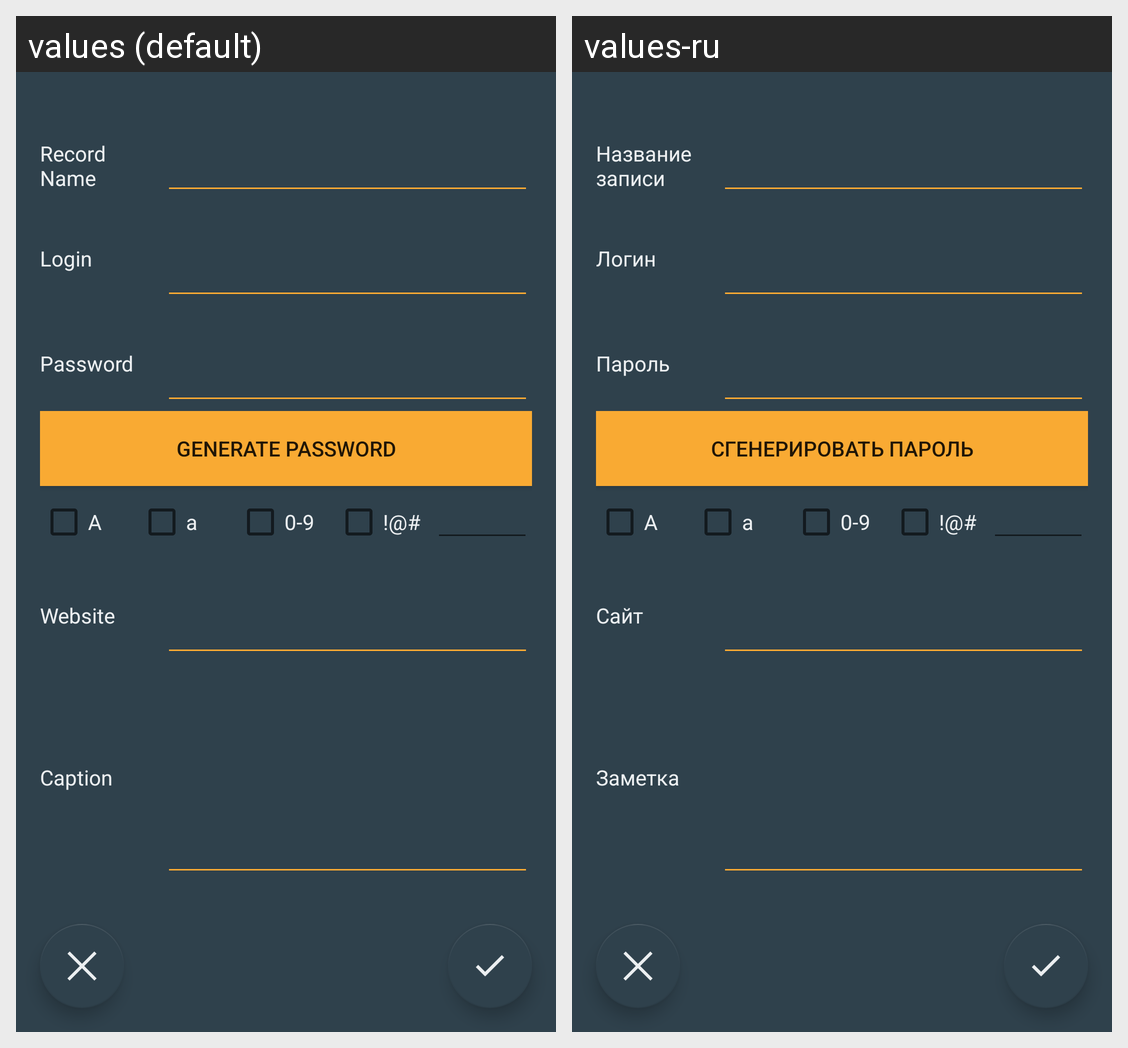

Translations of the strings shown on this Android screen, per locale in the grid:
Android screen res/layout/fragment_edit_record.xml rendered under 2 locales, left to right: values (default), values-ru. Device: Nexus 5 (rendered at 1080×1920; each locale shown at half size, 540×960, under a caption strip naming it); theme Theme.MyApplication.
Strings drawn on this screen, with the default value and each locale's value (text and hints the layout hard-codes, and strings that could not be matched under every locale, appear in the picture but are not listed):

record_name
  values: Record Name
  values-ru: Название записи

login
  values: Login
  values-ru: Логин

password
  values: Password
  values-ru: Пароль

generate_password
  values: Generate password
  values-ru: Сгенерировать пароль

record_url
  values: Website
  values-ru: Сайт

record_caption
  values: Caption
  values-ru: Заметка
